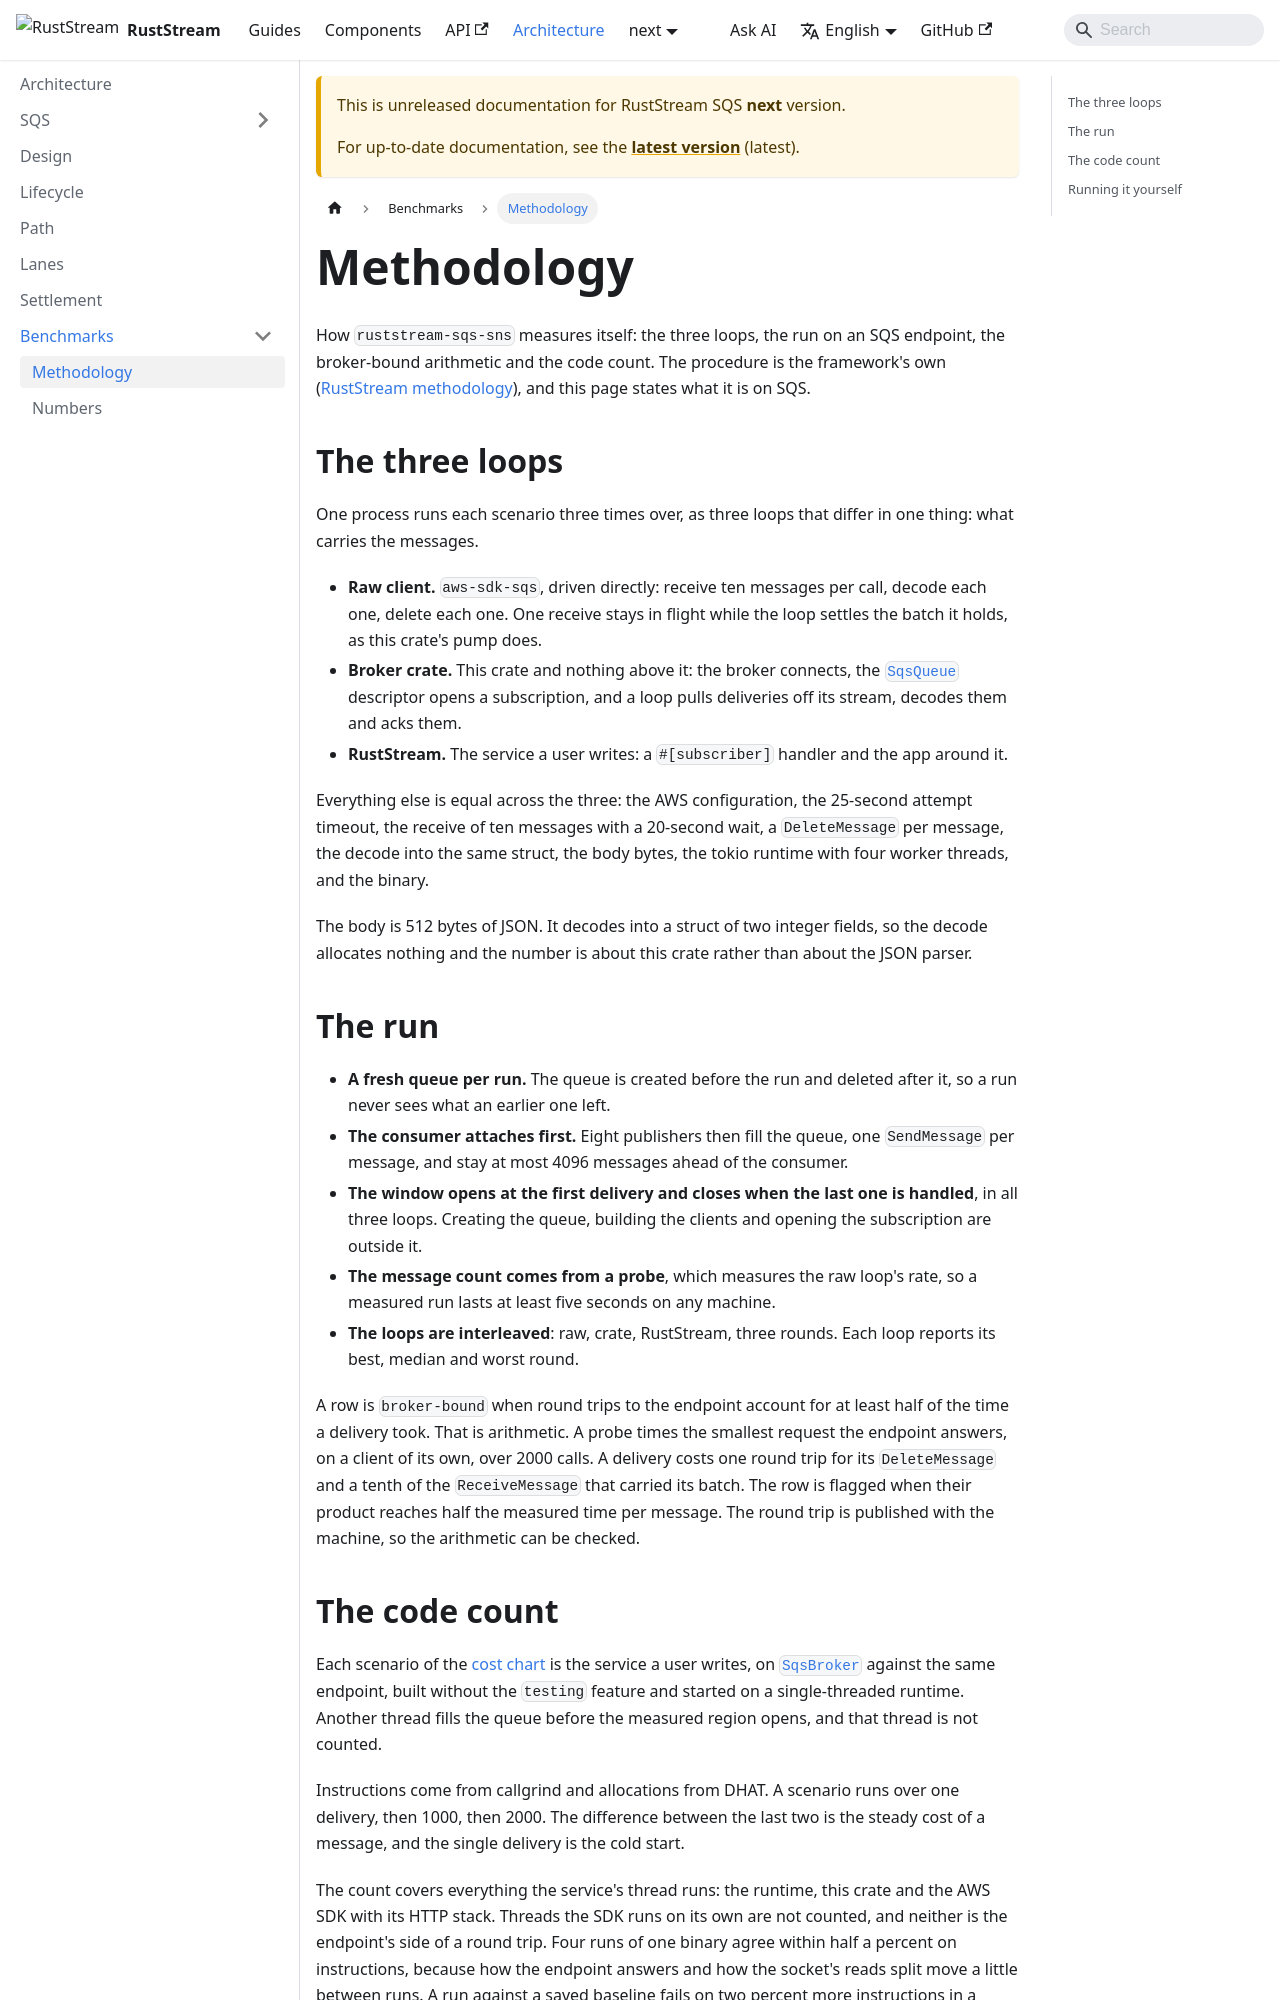

repository: powersemmi/ruststream-sqs-sns · page: next/architecture/benchmarks/methodology/index.html · generator: docusaurus

---
title: Methodology
description: "How ruststream-sqs-sns measures itself: the three loops, the run on an SQS endpoint, the broker-bound arithmetic and the code count."
---

# Methodology

How `ruststream-sqs-sns` measures itself: the three loops, the run on an SQS endpoint, the
broker-bound arithmetic and the code count. The procedure is the framework's own
([RustStream methodology](https://powersemmi.github.io/ruststream/latest/benchmarks/#methodology)),
and this page states what it is on SQS.

## The three loops

One process runs each scenario three times over, as three loops that differ in one thing: what
carries the messages.

- **Raw client.** `aws-sdk-sqs`, driven directly: receive ten messages per call, decode each one,
  delete each one. One receive stays in flight while the loop settles the batch it holds, as this
  crate's pump does.
- **Broker crate.** This crate and nothing above it: the broker connects, the
  [`SqsQueue`](api:ruststream_sqs_sns::SqsQueue) descriptor opens a subscription, and a loop pulls
  deliveries off its stream, decodes them and acks them.
- **RustStream.** The service a user writes: a `#[subscriber]` handler and the app around it.

Everything else is equal across the three: the AWS configuration, the 25-second attempt timeout,
the receive of ten messages with a 20-second wait, a `DeleteMessage` per message, the decode into
the same struct, the body bytes, the tokio runtime with four worker threads, and the binary.

The body is 512 bytes of JSON. It decodes into a struct of two integer fields, so the decode
allocates nothing and the number is about this crate rather than about the JSON parser.

## The run

- **A fresh queue per run.** The queue is created before the run and deleted after it, so a run
  never sees what an earlier one left.
- **The consumer attaches first.** Eight publishers then fill the queue, one `SendMessage` per
  message, and stay at most 4096 messages ahead of the consumer.
- **The window opens at the first delivery and closes when the last one is handled**, in all three
  loops. Creating the queue, building the clients and opening the subscription are outside it.
- **The message count comes from a probe**, which measures the raw loop's rate, so a measured run
  lasts at least five seconds on any machine.
- **The loops are interleaved**: raw, crate, RustStream, three rounds. Each loop reports its best,
  median and worst round.

A row is `broker-bound` when round trips to the endpoint account for at least half of the time a
delivery took. That is arithmetic. A probe times the smallest request the endpoint answers, on a
client of its own, over 2000 calls. A delivery costs one round trip for its `DeleteMessage` and a
tenth of the `ReceiveMessage` that carried its batch. The row is flagged when their product reaches
half the measured time per message. The round trip is published with the machine, so the
arithmetic can be checked.
